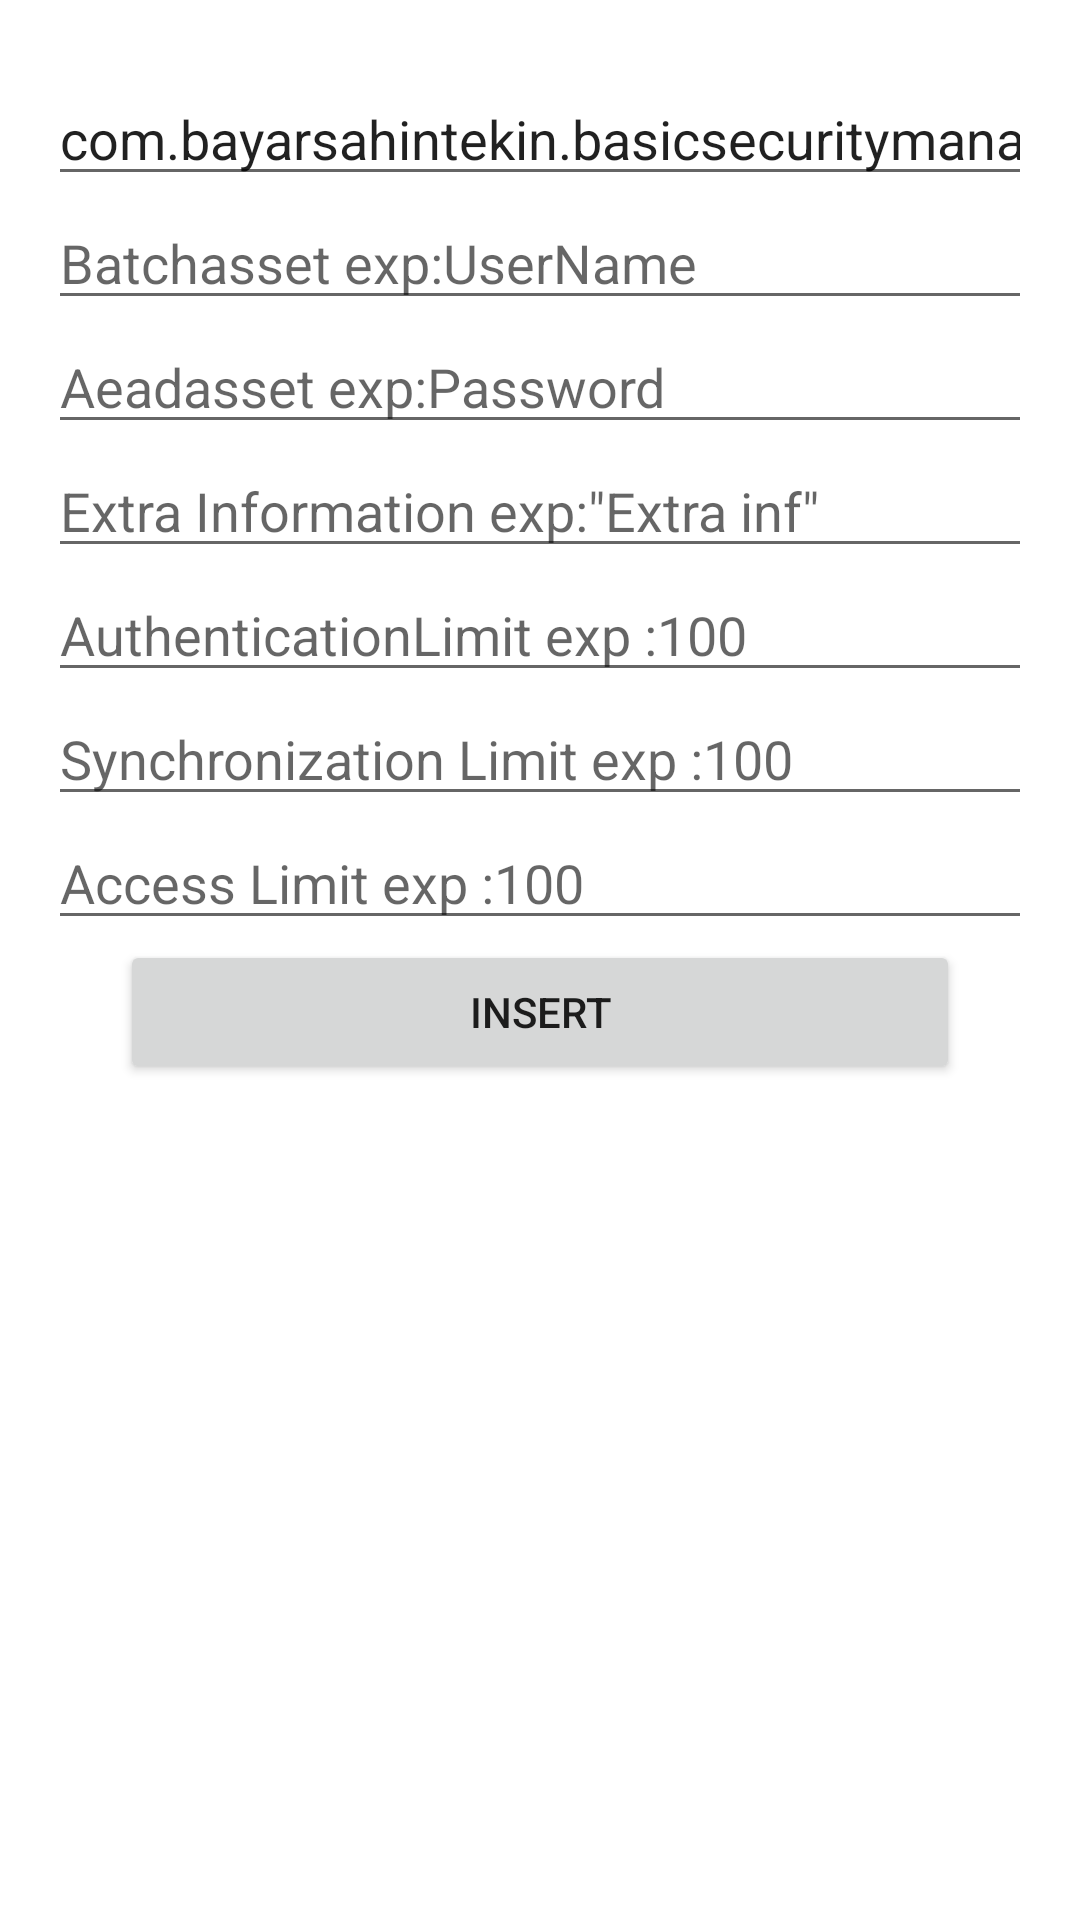

The Android layout XML behind this screen, and the referenced resources:
<!-- AndroidManifest.xml: application theme Theme.BasicSecurityManagement -->
<!-- res/layout/fragment_insert.xml -->
<?xml version="1.0" encoding="utf-8"?>
<androidx.constraintlayout.widget.ConstraintLayout
    xmlns:android="http://schemas.android.com/apk/res/android"
    xmlns:app="http://schemas.android.com/apk/res-auto"
    xmlns:tools="http://schemas.android.com/tools"
    android:layout_width="match_parent"
    android:layout_height="match_parent">

    <ScrollView
        android:layout_width="match_parent"
        android:layout_height="match_parent"
        android:layout_marginStart="16dp"
        android:layout_marginTop="24dp"
        android:layout_marginEnd="16dp"
        app:layout_constraintBottom_toBottomOf="parent"
        app:layout_constraintEnd_toEndOf="parent"
        app:layout_constraintStart_toStartOf="parent"
        app:layout_constraintTop_toTopOf="parent">

        <LinearLayout
            android:layout_width="match_parent"
            android:layout_height="wrap_content"
            android:orientation="vertical">

            <EditText
                android:id="@+id/etInsertAppTag"
                android:layout_width="match_parent"
                android:layout_height="wrap_content"
                android:ems="10"
                android:hint="App Tag"
                android:inputType="textPersonName"
                android:text="com.bayarsahintekin.basicsecuritymanagement" />

            <EditText
                android:id="@+id/etInsertBatchasset"
                android:layout_width="match_parent"
                android:layout_height="wrap_content"
                android:ems="10"
                android:hint="Batchasset exp:UserName"
                android:inputType="textPersonName" />

            <EditText
                android:id="@+id/etInsertAeadasset"
                android:layout_width="match_parent"
                android:layout_height="wrap_content"
                android:ems="10"
                android:hint="Aeadasset exp:Password"
                android:inputType="textPersonName" />

            <EditText
                android:id="@+id/etInsertExtraEnformation"
                android:layout_width="match_parent"
                android:layout_height="wrap_content"
                android:ems="10"
                android:hint='Extra Information exp:"Extra inf"'
                android:inputType="textPersonName" />

            <EditText
                android:id="@+id/etInsertAuthenticationLimit"
                android:layout_width="match_parent"
                android:layout_height="wrap_content"
                android:ems="10"
                android:hint="AuthenticationLimit exp :100"
                android:inputType="textPersonName" />

            <EditText
                android:id="@+id/etInsertSynchronizationLimit"
                android:layout_width="match_parent"
                android:layout_height="wrap_content"
                android:ems="10"
                android:hint="Synchronization Limit exp :100"
                android:inputType="textPersonName" />

            <EditText
                android:id="@+id/etInsertAccessLimit"
                android:layout_width="match_parent"
                android:layout_height="wrap_content"
                android:ems="10"
                android:hint="Access Limit exp :100"
                android:inputType="textPersonName" />

            <Button
                android:id="@+id/btnInsert"
                android:layout_width="match_parent"
                android:layout_height="wrap_content"
                android:layout_marginStart="24dp"
                android:layout_marginEnd="24dp"
                android:text="Insert" />
        </LinearLayout>
    </ScrollView>
</androidx.constraintlayout.widget.ConstraintLayout>
<!-- resources referenced by this layout -->
<resources>
  <style name="Theme.BasicSecurityManagement" parent="Theme.MaterialComponents.DayNight.DarkActionBar">
          
          <item name="colorPrimary">@color/purple_500</item>
          <item name="colorPrimaryVariant">@color/purple_700</item>
          <item name="colorOnPrimary">@color/white</item>
          
          <item name="colorSecondary">@color/teal_200</item>
          <item name="colorSecondaryVariant">@color/teal_700</item>
          <item name="colorOnSecondary">@color/black</item>
          
          <item name="android:statusBarColor" tools:targetApi="l">?attr/colorPrimaryVariant</item>
          
      </style>
  <!-- not gathered from this repository: default colours our renderer supplied (Android Studio template values) -->
  <color name="purple_500">#FF6200EE</color>
  <color name="purple_700">#FF3700B3</color>
  <color name="teal_200">#FF03DAC5</color>
  <color name="teal_700">#FF018786</color>
  <color name="black">#FF000000</color>
  <color name="white">#FFFFFFFF</color>
</resources>
